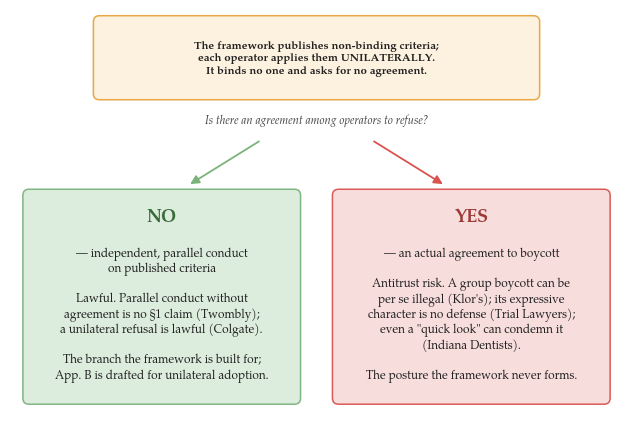

Source code (Python):
# fig_5_1_antitrust.py  ->  fig-5-1-antitrust.pdf / .png
# Figure (placed in §5.2, displays as Figure 5.1): the antitrust line at a glance.
# A faithful 10-second decision strip for the dense §5.2 antitrust paragraph.
# Logic taken verbatim from that paragraph: the framework publishes non-binding
# criteria each operator applies UNILATERALLY; the dividing line is AGREEMENT.
#   NO agreement  -> parallel independent conduct on published criteria is LAWFUL
#                    (Twombly: parallel conduct w/o agreement is no §1 claim;
#                     Colgate: a unilateral refusal to deal is lawful).
#   YES agreement -> an actual agreement to boycott is antitrust risk (Klor's per se
#                    group boycott; Superior Court Trial Lawyers: expressive character
#                    no defense; Indiana Federation of Dentists: quick-look).
# The figure does NOT assert the framework is immune; it traces the §5.2 argument.
import matplotlib.pyplot as plt
from matplotlib.patches import FancyBboxPatch, FancyArrowPatch

plt.rcParams.update({
    "font.family": "serif",
    "font.serif": ["Palatino Linotype", "Book Antiqua", "TeX Gyre Pagella", "DejaVu Serif"],
    "font.size": 9,
})

GREEN, RED, ORANGE, INK, EDGE = "#7bb37b", "#d9534f", "#e8a33d", "#222222", "#555555"

fig, ax = plt.subplots(figsize=(6.4, 4.35))
ax.set_xlim(0, 10); ax.set_ylim(0.3, 7.0); ax.axis("off")

def arrow(x0, y0, x1, y1, color=EDGE):
    ax.add_patch(FancyArrowPatch((x0, y0), (x1, y1), arrowstyle="-|>", mutation_scale=13,
                                 lw=1.3, color=color, shrinkA=2, shrinkB=2))

# top framework node (wider + 3 clean lines so nothing runs to the edge)
ax.add_patch(FancyBboxPatch((1.4, 5.55), 7.2, 1.3, boxstyle="round,pad=0.04,rounding_size=0.10",
                            linewidth=1.1, edgecolor=ORANGE, facecolor="#fdf1de", alpha=0.95))
ax.text(5.0, 6.20,
        "The framework publishes non-binding criteria;\neach operator applies them UNILATERALLY.\nIt binds no one and asks for no agreement.",
        ha="center", va="center", fontsize=8.2, fontweight="bold", color=INK)

# split question — sits BELOW the box and ABOVE the arrows, so nothing crosses it
ax.text(5.0, 5.18, "Is there an agreement among operators to refuse?", ha="center",
        va="center", fontsize=8.2, style="italic", color="#444444")
arrow(4.1, 4.85, 2.9, 4.10, GREEN)
arrow(5.9, 4.85, 7.1, 4.10, RED)

# NO branch (green, left)
ax.add_patch(FancyBboxPatch((0.25, 0.55), 4.45, 3.45, boxstyle="round,pad=0.04,rounding_size=0.10",
                            linewidth=1.1, edgecolor=GREEN, facecolor="#dcecdc", alpha=0.95))
ax.text(2.475, 3.60, "NO", ha="center", va="center", fontsize=13, fontweight="bold", color="#3a6b3a")
ax.text(2.475, 3.10,
        "— independent, parallel conduct\non published criteria\n\nLawful. Parallel conduct without\nagreement is no §1 claim (Twombly);\na unilateral refusal is lawful (Colgate).\n\nThe branch the framework is built for;\nApp. B is drafted for unilateral adoption.",
        ha="center", va="top", fontsize=8.5, color=INK)

# YES branch (red, right)
ax.add_patch(FancyBboxPatch((5.30, 0.55), 4.45, 3.45, boxstyle="round,pad=0.04,rounding_size=0.10",
                            linewidth=1.1, edgecolor=RED, facecolor="#f7dcdb", alpha=0.95))
ax.text(7.525, 3.60, "YES", ha="center", va="center", fontsize=13, fontweight="bold", color="#9c3a37")
ax.text(7.525, 3.10,
        "— an actual agreement to boycott\n\nAntitrust risk. A group boycott can be\nper se illegal (Klor's); its expressive\ncharacter is no defense (Trial Lawyers);\neven a \"quick look\" can condemn it\n(Indiana Dentists).\n\nThe posture the framework never forms.",
        ha="center", va="top", fontsize=8.5, color=INK)

fig.tight_layout()
fig.savefig("fig-5-1-antitrust.pdf", bbox_inches="tight")
fig.savefig("fig-5-1-antitrust.png", dpi=200, bbox_inches="tight")
print("fig 5.1 antitrust done")
